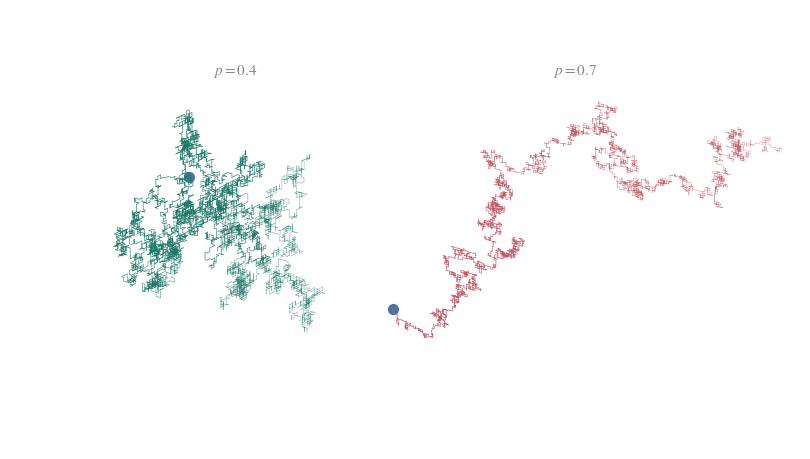

Write Python code to recreate this figure.
"""
Sample paths of the d-dimensional Elephant Random Walk (ERW) in d = 3,
for two values of the memory parameter p.

For Section 7.2 (multi-dimensional ERW) of the thesis.

Style matches Figure 2.1: ITALIC_RED line on white, minimal axes,
Palatino / STIX typography.

ERW convention (multi-dimensional generalization, Bercu & Laulin 2019):
    - eta_1 is uniform on the 2d unit vectors {+e_1, -e_1, ..., +e_d, -e_d}.
    - For n >= 1: choose K uniform on {1, ..., n}. Then:
        * with probability p, set eta_{n+1} = eta_K (repeat);
        * with probability (1 - p), set eta_{n+1} to one of the
          2d - 1 other unit vectors, each with equal probability (1 - p)/(2d - 1).
    - X_n = sum_{k=1}^{n} eta_k.
"""

import numpy as np
import matplotlib.pyplot as plt
from matplotlib import rcParams
from matplotlib.colors import to_rgb
from mpl_toolkits.mplot3d import Axes3D  # noqa: F401  (registers 3d projection)
from mpl_toolkits.mplot3d.art3d import Line3DCollection

# ---------------------------------------------------------------------------
# Thesis style
# ---------------------------------------------------------------------------
# ---------------------------------------------------------------------------
# Thesis style
# ---------------------------------------------------------------------------
# Original palette:
#   \definecolor{tropicalrainforest}{rgb}{0.0, 0.46, 0.37}
#   \definecolor{ItalicRed}{RGB}{177,56,69}
# We use slightly softened versions for the path so that 6,000 overlapping
# segments don't read as a heavy block of saturated colour.
TROPICAL_RAINFOREST = "#1B7766"   # softened from rgb(0.00, 0.46, 0.37)
ITALIC_RED          = "#C25966"   # softened from RGB(177, 56, 69)

TITLE_GREY  = "#888888"
SLATE_STEEL = "#4A72A4"           # \definecolor{SlateSteel}{RGB}{74, 114, 164}

rcParams["font.family"]       = "serif"
rcParams["font.serif"]        = ["Palatino", "Palatino Linotype",
                                  "URW Palladio L", "Book Antiqua",
                                  "STIX Two Text", "STIXGeneral",
                                  "DejaVu Serif"]
rcParams["mathtext.fontset"]  = "stix"
rcParams["axes.linewidth"]    = 0.6
rcParams["xtick.major.width"] = 0.6
rcParams["ytick.major.width"] = 0.6
rcParams["font.size"]         = 9


# ---------------------------------------------------------------------------
# d-dimensional ERW simulator
# ---------------------------------------------------------------------------
def simulate_erw(n_steps, p, d=3, seed=None):
    """Return an (n_steps + 1, d) array of positions X_0, X_1, ..., X_n."""
    rng = np.random.default_rng(seed)

    # Enumerate the 2d unit vectors as rows of a (2d, d) integer matrix:
    # rows 0..d-1 are +e_1..+e_d, rows d..2d-1 are -e_1..-e_d.
    basis = np.zeros((2 * d, d), dtype=np.int64)
    for j in range(d):
        basis[j, j]      =  1
        basis[d + j, j]  = -1

    # We store each eta as the index (0..2d-1) of its unit vector in `basis`.
    eta_idx = np.empty(n_steps, dtype=np.int64)

    # Step 1: uniform on all 2d unit vectors.
    eta_idx[0] = rng.integers(0, 2 * d)

    # For step n+1 (n >= 1): K uniform on {0, ..., n-1}, repeat with prob p,
    # else choose one of the 2d - 1 other directions uniformly.
    K_arr   = rng.integers(0, np.arange(1, n_steps), endpoint=False)  # K in {0,...,n-1}
    rep_arr = rng.random(n_steps - 1) < p
    # For the "not repeat" case, draw an offset in {1, ..., 2d - 1} and add
    # mod 2d to the remembered direction. This gives a uniform pick over the
    # remaining 2d - 1 directions.
    offset_arr = rng.integers(1, 2 * d, size=n_steps - 1)

    for n in range(1, n_steps):
        remembered = eta_idx[K_arr[n - 1]]
        if rep_arr[n - 1]:
            eta_idx[n] = remembered
        else:
            eta_idx[n] = (remembered + offset_arr[n - 1]) % (2 * d)

    eta = basis[eta_idx]
    positions = np.zeros((n_steps + 1, d), dtype=np.int64)
    np.cumsum(eta, axis=0, out=positions[1:])
    return positions


# ---------------------------------------------------------------------------
# Plotting
# ---------------------------------------------------------------------------
def plot_path(ax, positions, color, title=None,
              alpha_near=0.95, alpha_far=0.30, gamma=1.0):
    """Draw a single ERW sample path on the given 3D axes.

    The path fades from `alpha_near` near the origin to `alpha_far` at the
    farthest visited point. The fade uses (r / r_max) ** gamma where r is the
    Euclidean distance to the origin.

    No axes, ticks, panes or grid are drawn — only the path and a marker at
    the origin (the starting point of the walk).
    """
    x, y, z = positions[:, 0], positions[:, 1], positions[:, 2]

    # Build segments for Line3DCollection.
    pts  = positions.reshape(-1, 1, 3)            # (N, 1, 3)
    segs = np.concatenate([pts[:-1], pts[1:]], axis=1)   # (N-1, 2, 3)

    # Per-segment distance from origin, taken as the midpoint distance.
    mids = 0.5 * (segs[:, 0, :] + segs[:, 1, :])
    r    = np.linalg.norm(mids, axis=1)
    r_max = r.max() if r.max() > 0 else 1.0
    t = (r / r_max) ** gamma                       # in [0, 1]
    alphas = alpha_near + (alpha_far - alpha_near) * t

    # Build per-segment RGBA colours.
    rgb = np.array(to_rgb(color))
    colors = np.tile(rgb, (segs.shape[0], 1))      # (N-1, 3)
    colors = np.concatenate([colors, alphas[:, None]], axis=1)

    lc = Line3DCollection(segs, colors=colors, linewidths=0.5,
                          capstyle="round", joinstyle="round")
    ax.add_collection3d(lc)

    # Force the axes to actually contain the path (LineCollection does not
    # auto-update the data limits in 3D).
    ax.set_xlim(x.min(), x.max())
    ax.set_ylim(y.min(), y.max())
    ax.set_zlim(z.min(), z.max())

    # Origin marker — clearly visible: SlateSteel-blue dot with a white halo,
    # so the starting point of the walk reads at a glance even against the
    # densest part of the path.
    ax.scatter([0], [0], [0],
               color="white", s=260, zorder=11,
               edgecolors="none",
               depthshade=False)
    ax.scatter([0], [0], [0],
               color=SLATE_STEEL, s=90, zorder=12,
               edgecolors="white", linewidths=1.4,
               depthshade=False)

    # Strip everything: ticks, labels, panes, grid, axis lines.
    ax.set_axis_off()

    # Title is placed by the caller via fig.text() for precise positioning,
    # because with set_axis_off() the axes rectangle is much larger than the
    # visible cube and ax.set_title() floats too far above the plot.


# ---------------------------------------------------------------------------
# Build the figure
# ---------------------------------------------------------------------------
def main():
    n_steps = 6000           # match Figure 2.1
    p_low   = 0.4
    p_high  = 0.7

    # Seeds chosen so both panels are visually clean and non-degenerate.
    pos_low  = simulate_erw(n_steps, p_low,  d=3, seed=11)
    pos_high = simulate_erw(n_steps, p_high, d=3, seed=7)

    fig = plt.figure(figsize=(8.5, 4.4))

    ax1 = fig.add_subplot(1, 2, 1, projection="3d")
    plot_path(ax1, pos_low,  color=TROPICAL_RAINFOREST,
              title=fr"$p = {p_low}$")

    ax2 = fig.add_subplot(1, 2, 2, projection="3d")
    plot_path(ax2, pos_high, color=ITALIC_RED,
              title=fr"$p = {p_high}$")

    # Slightly elevated, lightly rotated view — matches the feel of Figure 2.1's
    # right-hand 3D panel.
    for ax in (ax1, ax2):
        ax.view_init(elev=22, azim=-55)

    fig.subplots_adjust(left=0.0, right=1.0, top=1.0, bottom=0.0,
                        wspace=-0.30)

    # Place the panel titles via fig.text in figure-relative coords, just
    # above where the visible cube sits. With wspace=-0.30 the two panels
    # overlap, so panel centres are ~0.30 and ~0.70.
    fig.text(0.30, 0.84, fr"$p = {p_low}$",
             ha="center", va="bottom",
             fontsize=11, color=TITLE_GREY)
    fig.text(0.70, 0.84, fr"$p = {p_high}$",
             ha="center", va="bottom",
             fontsize=11, color=TITLE_GREY)

    out_pdf = "/home/claude/erw3d/erw3d.pdf"
    out_png = "/home/claude/erw3d/erw3d.png"

    print(f"Wrote {out_pdf}")
    print(f"Wrote {out_png}")

    # A bit of diagnostic output.
    end_low  = pos_low[-1]
    end_high = pos_high[-1]
    print(f"p = {p_low}:  endpoint = {end_low},  |X_n| = {np.linalg.norm(end_low):.1f}")
    print(f"p = {p_high}: endpoint = {end_high}, |X_n| = {np.linalg.norm(end_high):.1f}")


if __name__ == "__main__":
    main()
